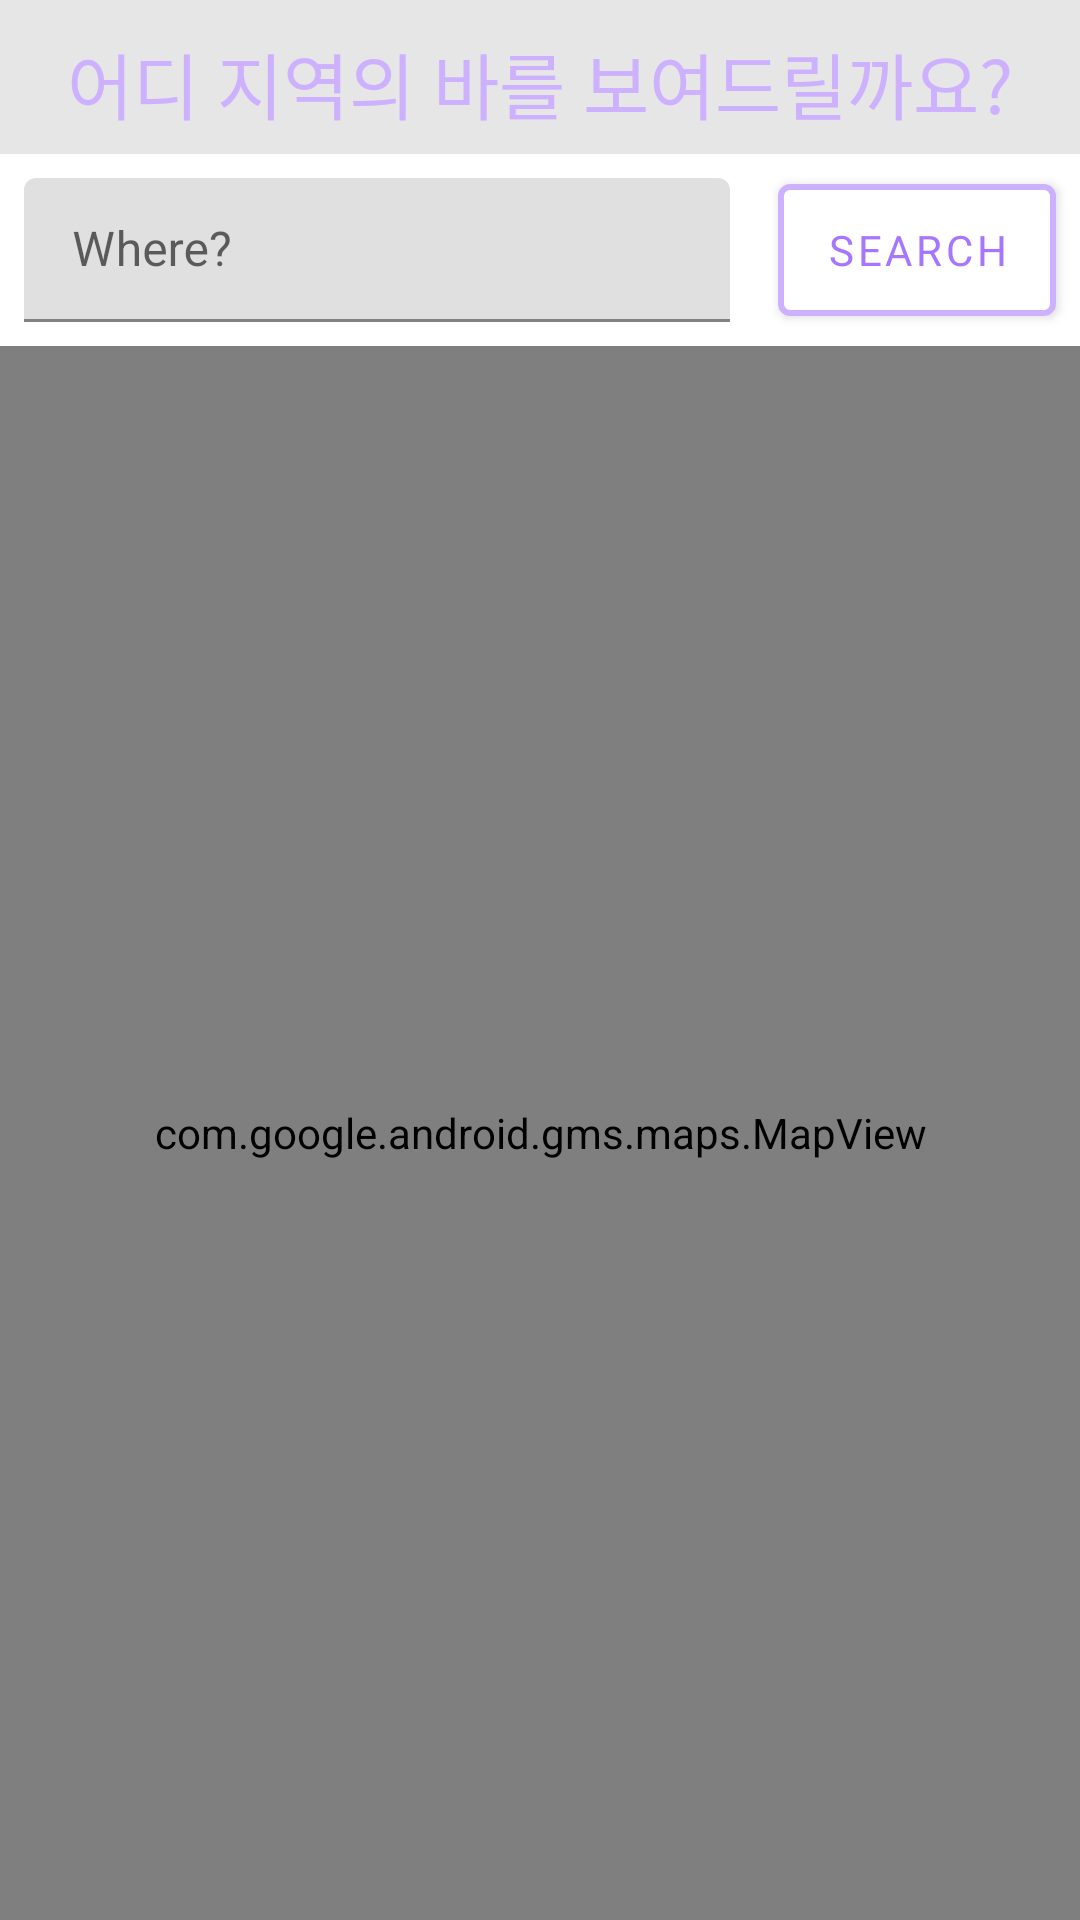

Write the Android layout XML for this screen, with the resource values it uses.
<!-- AndroidManifest.xml: application theme Theme.Pp_2019312647 -->
<!-- res/layout/fragment_home.xml -->
<?xml version="1.0" encoding="utf-8"?>
<FrameLayout xmlns:android="http://schemas.android.com/apk/res/android"
xmlns:app="http://schemas.android.com/apk/res-auto"
xmlns:tools="http://schemas.android.com/tools"
android:layout_width="match_parent"
android:layout_height="match_parent"
tools:context=".HomeFragment">

<androidx.constraintlayout.widget.ConstraintLayout
    android:layout_width="match_parent"
    android:layout_height="match_parent">

    <com.google.android.material.textfield.TextInputLayout
        android:id="@+id/textField"
        android:layout_width="0dp"
        android:layout_height="0dp"
        android:layout_marginStart="8dp"
        android:layout_marginTop="8dp"
        android:layout_marginEnd="16dp"
        android:layout_marginBottom="8dp"
        android:hint="Where?"
        app:layout_constraintBottom_toTopOf="@id/guideline5"
        app:layout_constraintEnd_toStartOf="@+id/searchbutton"
        app:layout_constraintStart_toStartOf="parent"
        app:layout_constraintTop_toBottomOf="@id/guideline2">

        <com.google.android.material.textfield.TextInputEditText
            android:id="@+id/inputEditText"
            android:layout_width="match_parent"
            android:layout_height="match_parent" />

    </com.google.android.material.textfield.TextInputLayout>

    <com.google.android.material.button.MaterialButton
        android:id="@+id/searchbutton"
        android:layout_width="wrap_content"
        android:layout_height="0dp"
        android:layout_marginTop="4dp"
        android:layout_marginEnd="8dp"
        android:layout_marginBottom="4dp"
        android:fontFamily="@font/kakaobold"
        android:text="Search"
        android:textColor="#A776FF"
        app:backgroundTint="@color/white"
        app:layout_constraintBottom_toBottomOf="@id/guideline5"
        app:layout_constraintEnd_toEndOf="parent"
        app:layout_constraintTop_toTopOf="@+id/guideline2"
        app:strokeColor="#CDB1FF"
        app:strokeWidth="2dp" />
    <LinearLayout
        android:id="@+id/map_layout"
        android:layout_width="0dp"
        android:layout_height="0dp"
        android:orientation="vertical"
        app:layout_constraintBottom_toBottomOf="parent"
        app:layout_constraintEnd_toEndOf="parent"
        app:layout_constraintHorizontal_bias="0.371"
        app:layout_constraintStart_toStartOf="parent"
        app:layout_constraintTop_toTopOf="@+id/guideline5">

        <com.google.android.gms.maps.MapView
            android:id="@+id/vmap"
            android:layout_width="match_parent"
            android:layout_height="match_parent"/>

    </LinearLayout>

    <androidx.constraintlayout.widget.Guideline
        android:id="@+id/guideline2"
        android:layout_width="wrap_content"
        android:layout_height="wrap_content"
        android:orientation="horizontal"
        app:layout_constraintGuide_percent="0.08" />

    <androidx.constraintlayout.widget.Guideline
        android:id="@+id/guideline5"
        android:layout_width="wrap_content"
        android:layout_height="wrap_content"
        android:orientation="horizontal"
        app:layout_constraintGuide_percent="0.18" />

    <TextView
        android:id="@+id/textView4"
        android:layout_width="0dp"
        android:layout_height="0dp"
        android:background="#E6E6E6"
        android:fontFamily="@font/kakaobold"
        android:gravity="center"
        android:paddingHorizontal="10dp"
        android:paddingVertical="10dp"
        android:text="어디 지역의 바를 보여드릴까요?"
        android:textAlignment="center"
        android:textColor="#CDB1FF"
        android:textSize="24sp"
        app:layout_constraintBottom_toTopOf="@+id/guideline2"
        app:layout_constraintEnd_toEndOf="parent"
        app:layout_constraintStart_toStartOf="parent"
        app:layout_constraintTop_toTopOf="parent" />
</androidx.constraintlayout.widget.ConstraintLayout>
</FrameLayout>
<!-- resources referenced by this layout -->
<resources>
  <style name="Theme.Pp_2019312647" parent="Theme.MaterialComponents.DayNight.DarkActionBar">
          
          <item name="windowNoTitle">true</item>
          <item name="colorPrimary">@color/purple_500</item>
          <item name="colorPrimaryVariant">@color/purple_700</item>
          <item name="colorOnPrimary">@color/white</item>
          
          <item name="colorSecondary">@color/teal_200</item>
          <item name="colorSecondaryVariant">@color/teal_700</item>
          <item name="colorOnSecondary">@color/black</item>
          
          <item name="android:statusBarColor">?attr/colorPrimaryVariant</item>
          
      </style>
  <!-- not gathered from this repository: default colours our renderer supplied (Android Studio template values) -->
  <color name="purple_500">#FF6200EE</color>
  <color name="purple_700">#FF3700B3</color>
  <color name="teal_200">#FF03DAC5</color>
  <color name="teal_700">#FF018786</color>
  <color name="black">#FF000000</color>
  <color name="white">#FFFFFFFF</color>
</resources>
